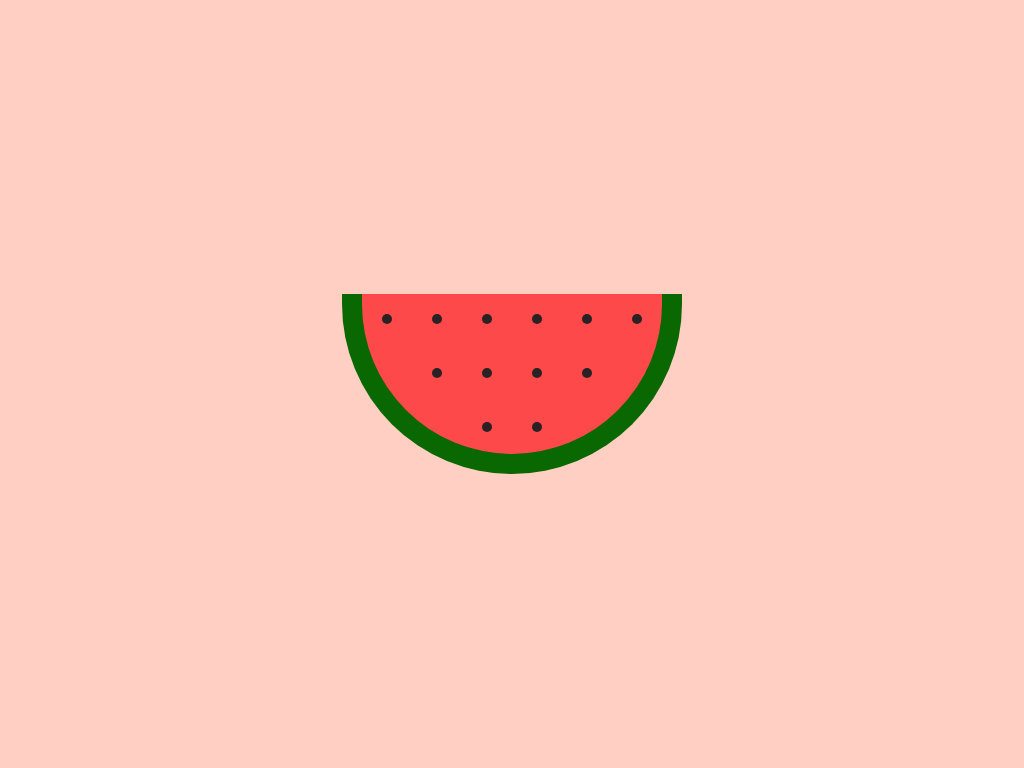

Recreate this image using only HTML and CSS.

<!-- file: index.html -->
<!DOCTYPE html>
<html lang="en">
<head>
  <meta charset="UTF-8">
  <meta http-equiv="X-UA-Compatible" content="IE=edge">
  <meta name="viewport" content="width=device-width, initial-scale=1.0">
  <link rel="stylesheet" href="./style.css">
  <title>Watermelon</title>
</head>
<body>
<div class="watermelon">
  <span></span><span></span><span></span><span></span><span></span><span></span><span></span><span></span><span></span><span></span><span></span><span></span><span></span><span></span><span></span><span></span>
</div>
</body>
</html>

/* file: style.css */
body {
  margin: 0;
  padding: 0;
  min-height: 100vh;
  display: flex;
  justify-content: center;
  align-items: center;
  background: #fecfc2;
}
.watermelon {
  width: 300px;
  height: 160px;
  background-color: #fe494b;
  border-left: 20px solid #096801;
  border-bottom: 20px solid #096801;
  border-right: 20px solid #096801;
  border-bottom-left-radius: 200px;
  border-bottom-right-radius: 200px;
}
span {
  width: 10px;
  height: 10px;
  background-color: #292124;
  border-radius: 50%;
  display: inline-block;
  margin: 20px;
}
span:nth-child(7),
span:nth-child(12),
span:nth-child(13),
span:nth-child(14) {
  opacity: 0;
}
